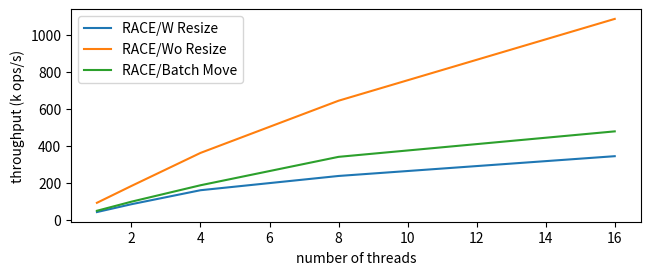

Source code (Python):
import matplotlib.pyplot as plt

x = [1, 2, 4, 8, 16]
race_y = [40.37,82.85,158.59,235.78,342.83]
race_batch_y = [47.32, 96.54, 185.45, 339.28, 477.19]
no_split_y = [90.43, 181.76, 360.54, 643.12, 1085.98]

plt.figure(figsize=(6.4, 2.56))
plt.subplots_adjust(wspace=0.1, top=.1,left=.1,right=.99, bottom=.05)
plt.subplots_adjust(top=1,bottom=.17)
plt.plot(x, race_y, label="RACE/W Resize")
plt.plot(x, no_split_y, label="RACE/Wo Resize")
plt.plot(x, race_batch_y, label="RACE/Batch Move")
plt.xlabel("number of threads")
plt.ylabel("throughput (k ops/s)")
# plt.title("Insert Performance Comparison")
plt.legend()
plt.savefig(f'race-throughput.pdf', format='pdf')
plt.show()

